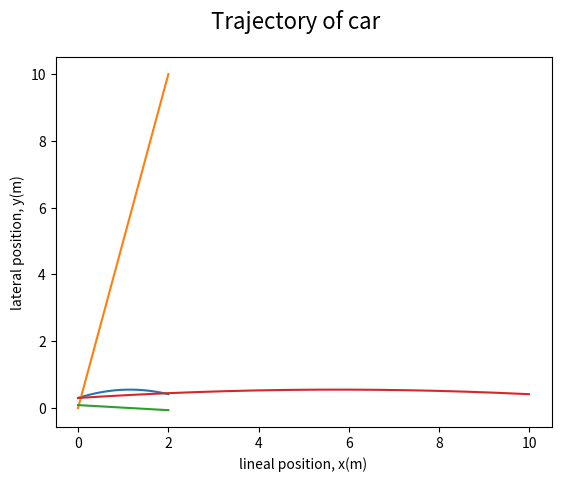

The matplotlib source for this figure:
import numpy as np      #initialise numpy for advanced functions

from scipy.integrate import solve_ivp   #initialise integration function from scipy library

import matplotlib.pyplot as plt     #initialise matplot for visualising results


# x' = v * cos (θ)
# y' = v * sin (θ)
# θ' = v * tan (u) / L

# state: z = [x, y, θ]
# input: u

v = 5    # 5 m/s
L = 2.3  # 2.3m

u = -2 * np.pi/180.  #2 degrees in radians

def system_dynamics(t, z):
    θ = z[2]    # z[2] points to 3rd position in list (0, 1, 2)

    #bicycle model

    return [v * np.cos(θ),
            v * np.sin(θ),
            v * np.tan(u) / L]

t_initial = 0   # start time of simulation
t_final = 2   # end time of simulation

# the inital condition is:
# z(0) = [x(0), y(0), θ(0)]

z_initial= [0., 0.3, 0.0872665]   # here we define our initial conditions

solution = solve_ivp(system_dynamics,
                     [t_initial,t_final],
                     z_initial,
                     t_eval = np.linspace (0, t_final, 1000)) # this line gives a more high quality solution

times = solution.t
x_trajectory = solution. y[0]
y_trajectory = solution. y[1]
θ_trajectory = solution. y[2]



plt.plot(times, y_trajectory)
plt.suptitle('y(t) vs time', fontsize=16)
plt.xlabel('time (s)')
plt.ylabel('lateral position, y(m)')
plt.grid()
plt.show()

plt.plot(times, x_trajectory)
plt.suptitle('x(t) vs time', fontsize=16)
plt.xlabel('time (s)')
plt.ylabel('lineal position, x(m)')
plt.grid()
plt.show()

plt.plot(times, θ_trajectory)
plt.suptitle('θ(t) vs time', fontsize=16)
plt.xlabel('time (s)')
plt.ylabel('angle,θ(rad)')
plt.grid()
plt.show()

plt.plot(x_trajectory, y_trajectory)
plt.suptitle('Trajectory of car', fontsize=16)
plt.xlabel('lineal position, x(m)')
plt.ylabel('lateral position, y(m)')
plt.grid()
plt.show()